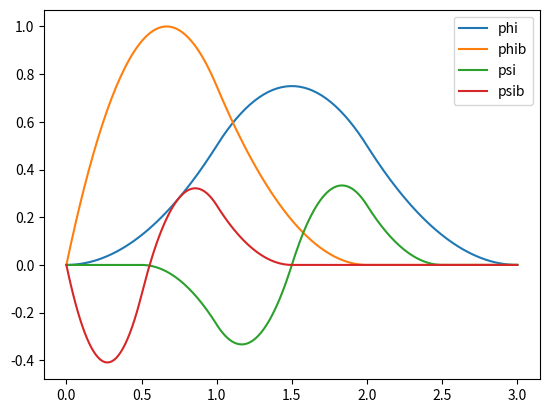

Source code (Python):
from dataclasses import dataclass, field
from typing import Callable, Dict, Tuple, List
import numpy as np


@dataclass
class ScalingFamily:
    """Abstract base for scaling functions."""
    supports: Dict[str, Tuple[float,float]] = field(default_factory=dict)

    def phi(self, x): raise NotImplementedError
    def phib(self, x): raise NotImplementedError
    def dphi(self, x): raise NotImplementedError
    def dphib(self, x): raise NotImplementedError

    def as_dict(self) -> Dict[str, Callable]:
        return {
            "phi": self.phi, "phib": self.phib,
            "dphi": self.dphi, "dphib": self.dphib
        }

@dataclass
class Primitives(ScalingFamily):
    """Generic construction of wavelets from a scaling family."""
    # specs: lists of (coeff, base, shift)
    psi_spec: List[Tuple[float,str,float]] = field(default_factory=list)
    psib_spec: List[Tuple[float,str,float]] = field(default_factory=list)
    supports: Dict[str, Tuple[float,float]] = field(default_factory=dict)

    def __post_init__(self):
        # compute supports for wavelets based on scaling supports + spec
        def compute_support(spec):
            supps = []
            for coeff, base, shift in spec:
                a,b = self.supports[base]
                # scaling by factor 2, then shift
                supps.append(((a+shift)/2, (b+shift)/2))
            # union
            a = min(s[0] for s in supps)
            b = max(s[1] for s in supps)
            return (a,b)

        if self.psi_spec:
            self.supports["psi"]  = compute_support(self.psi_spec)
        if self.psib_spec:
            self.supports["psib"] = compute_support(self.psib_spec)

    def psi(self,x):
        return sum(c * getattr(self,base)(2*x + sh) for c,base,sh in self.psi_spec)
    def psib(self,x):
        return sum(c * getattr(self,base)(2*x + sh) for c,base,sh in self.psib_spec)

    def dpsi(self,x):
        return sum(c*2*getattr(self,"d"+base)(2*x + sh) for c,base,sh in self.psi_spec)
    def dpsib(self,x):
        return sum(c*2*getattr(self,"d"+base)(2*x + sh) for c,base,sh in self.psib_spec)


    def as_dict(self):
        d = super().as_dict()
        d.update({
            "psi": self.psi, "psib": self.psib,
            "dpsi": self.dpsi, "dpsib": self.dpsib
        })
        return d

class SF_MinimalSupport(ScalingFamily):
    supports = {
        "phi":  (0,3),
        "phib": (0,2)
    }
    def phi(self,x):
        x=np.asarray(x); y=np.zeros_like(x,float)
        m=(0<=x)&(x<=1); y[m]=0.5*x[m]**2
        m=(1<x)&(x<=2); y[m]=-x[m]**2+3*x[m]-1.5
        m=(2<x)&(x<=3); y[m]=0.5*x[m]**2-3*x[m]+4.5
        return y
    def phib(self,x):
        x=np.asarray(x); y=np.zeros_like(x,float)
        m=(0<=x)&(x<=1); y[m]=-9/4*x[m]**2+3*x[m]
        m=(1<x)&(x<=2); y[m]=3/4*x[m]**2-3*x[m]+3
        return y
    def dphi(self,x):
        x=np.asarray(x); y=np.zeros_like(x,float)
        m=(0<=x)&(x<=1); y[m]=x[m]
        m=(1<x)&(x<=2); y[m]=-2*x[m]+3
        m=(2<x)&(x<=3); y[m]=x[m]-3
        return y
    def dphib(self,x):
        x=np.asarray(x); y=np.zeros_like(x,float)
        m=(0<=x)&(x<=1); y[m]=-9/2*x[m]+3
        m=(1<x)&(x<=2); y[m]=1.5*x[m]-3
        return y

class Primitives_MinimalSupport(SF_MinimalSupport, Primitives):
    def __init__(self):
        # define wavelet as -0.5 φ(2x-1) + 0.5 φ(2x-2)
        psi_spec  = [( -0.5, "phi", -1), (0.5, "phi", -2)]
        psib_spec = [( -0.5, "phib", 0), (0.5, "phi", 0)]
        super().__init__(psi_spec=psi_spec, psib_spec=psib_spec,
                         supports=self.supports.copy())


if __name__ == "__main__":
    P = Primitives_MinimalSupport()
    print("Supports:", P.supports)
    print("ψ support:", P.supports["psi"])
    print("ψb support:", P.supports["psib"])

    xs = np.linspace(0,3,200)
    import matplotlib.pyplot as plt
    plt.plot(xs,P.phi(xs),label="phi")
    plt.plot(xs,P.phib(xs),label="phib")
    plt.plot(xs,P.psi(xs),label="psi")
    plt.plot(xs,P.psib(xs),label="psib")
    plt.legend(); plt.show()